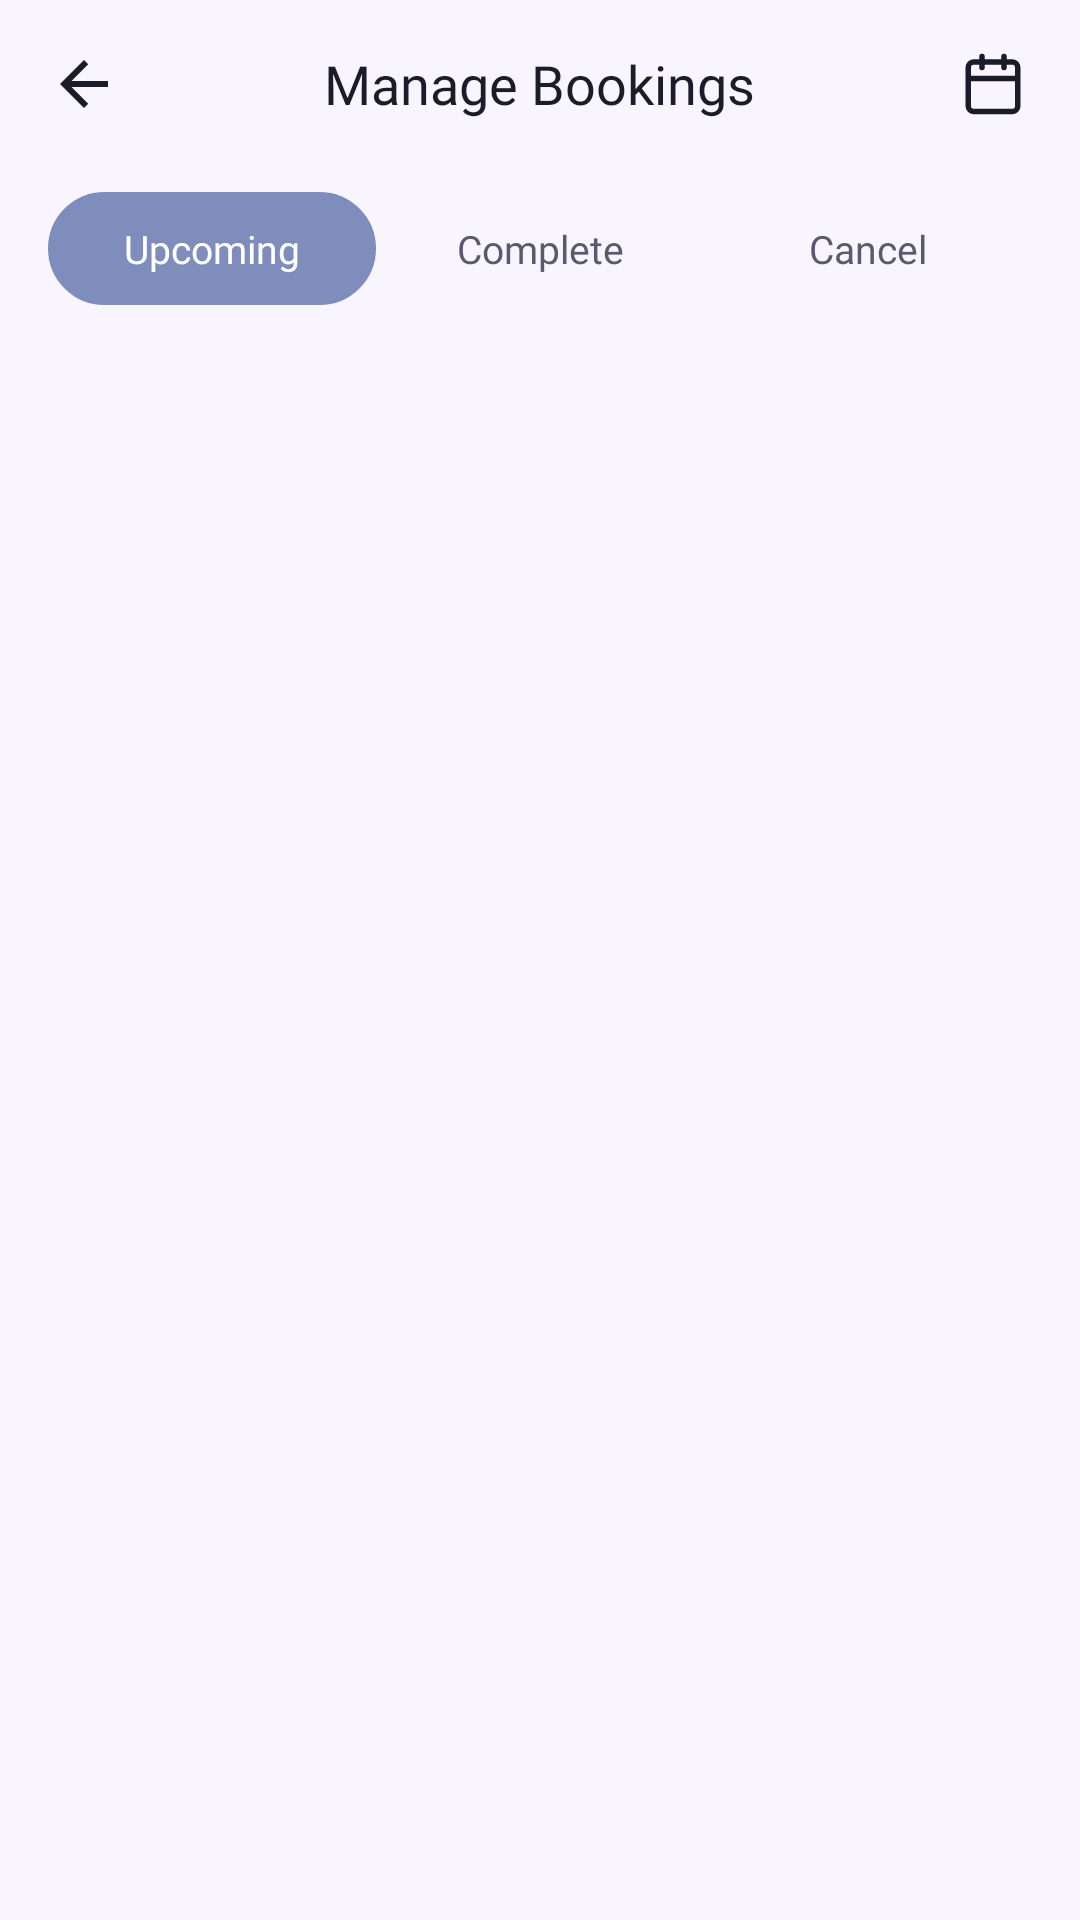

Layout XML and referenced resources for this Android screen:
<!-- AndroidManifest.xml: application theme Theme.Nailzbynutz -->
<!-- res/layout/activity_owner_manage_booking.xml -->
<?xml version="1.0" encoding="utf-8"?>
<RelativeLayout xmlns:android="http://schemas.android.com/apk/res/android"
    xmlns:app="http://schemas.android.com/apk/res-auto"
    android:layout_width="match_parent"
    android:layout_height="match_parent"
    android:background="@color/background_primary">

    
    <RelativeLayout
        android:id="@+id/top_bar"
        android:layout_width="match_parent"
        android:layout_height="56dp"
        android:paddingHorizontal="16dp">
        <ImageView
            android:id="@+id/btn_back_manage"
            android:layout_width="24dp"
            android:layout_height="24dp"
            android:layout_centerVertical="true"
            android:src="@drawable/ic_back"
            app:tint="@color/text_primary" />
        <TextView
            android:layout_width="wrap_content"
            android:layout_height="wrap_content"
            android:layout_centerInParent="true"
            android:text="Manage Bookings"
            android:textSize="18sp"
            android:fontFamily="@font/fredoka_bold"
            android:textColor="@color/text_primary" />

        
        <ImageView
            android:id="@+id/btn_filter_date"
            android:layout_width="26dp"
            android:layout_height="26dp"
            android:layout_alignParentEnd="true"
            android:layout_centerVertical="true"
            android:src="@drawable/ic_calendar"
            app:tint="@color/text_primary"
            android:padding="2dp"/>
    </RelativeLayout>

    
    <LinearLayout
        android:id="@+id/tab_layout"
        android:layout_width="match_parent"
        android:layout_height="wrap_content"
        android:layout_below="@id/top_bar"
        android:orientation="horizontal"
        android:paddingHorizontal="16dp"
        android:paddingTop="8dp"
        android:paddingBottom="12dp">

        <TextView
            android:id="@+id/tab_upcoming"
            android:layout_width="0dp"
            android:layout_height="wrap_content"
            android:layout_weight="1"
            android:text="Upcoming"
            android:gravity="center"
            android:paddingVertical="10dp"
            android:textColor="@color/white"
            android:background="@drawable/bg_card_rounded"
            android:backgroundTint="@color/lavender_dark"
            android:fontFamily="@font/poppins_bold"
            android:textSize="13sp"/>

        <TextView
            android:id="@+id/tab_complete"
            android:layout_width="0dp"
            android:layout_height="wrap_content"
            android:layout_weight="1"
            android:text="Complete"
            android:gravity="center"
            android:paddingVertical="10dp"
            android:textColor="@color/text_secondary"
            android:fontFamily="@font/poppins_bold"
            android:textSize="13sp"/>

        <TextView
            android:id="@+id/tab_cancel"
            android:layout_width="0dp"
            android:layout_height="wrap_content"
            android:layout_weight="1"
            android:text="Cancel"
            android:gravity="center"
            android:paddingVertical="10dp"
            android:textColor="@color/text_secondary"
            android:fontFamily="@font/poppins_bold"
            android:textSize="13sp"/>
    </LinearLayout>

    
    <TextView
        android:id="@+id/tv_active_filter"
        android:layout_width="match_parent"
        android:layout_height="wrap_content"
        android:layout_below="@id/tab_layout"
        android:paddingHorizontal="20dp"
        android:paddingBottom="12dp"
        android:text="📅 Filter: Semua Tanggal"
        android:textColor="@color/lavender_dark"
        android:fontFamily="@font/poppins_bold"
        android:textSize="12sp"
        android:visibility="gone"/>

    
    <ScrollView
        android:layout_width="match_parent"
        android:layout_height="match_parent"
        android:layout_below="@id/tv_active_filter"
        android:clipToPadding="false"
        android:paddingHorizontal="16dp"
        android:paddingBottom="40dp">
        <LinearLayout
            android:id="@+id/bookingContainerAdmin"
            android:layout_width="match_parent"
            android:layout_height="wrap_content"
            android:orientation="vertical" />
    </ScrollView>
</RelativeLayout>
<!-- resources referenced by this layout -->
<resources>
  <color name="background_primary">#F8F5FF</color>
  <color name="lavender_dark">#7E8DBB</color>
  <color name="text_primary">#1A1C29</color>
  <color name="text_secondary">#5A5A6E</color>
  <color name="white">#FFFFFF</color>
  <!-- drawable bg_card_rounded (drawable) -->
  <?xml version="1.0" encoding="utf-8"?>
  <shape xmlns:android="http://schemas.android.com/apk/res/android">
      <solid android:color="@color/background_card" />
      <corners android:radius="24dp" />
      <stroke android:width="1dp" android:color="@color/divider" />
  </shape>
  <!-- drawable ic_back (drawable) -->
  <vector xmlns:android="http://schemas.android.com/apk/res/android"
      android:width="24dp"
      android:height="24dp"
      android:viewportWidth="24"
      android:viewportHeight="24">
      <path
          android:fillColor="#7E8DBB"
          android:pathData="M20,11H7.83l5.59,-5.59L12,4l-8,8 8,8 1.41,-1.41L7.83,13H20v-2z" />
  </vector>
  <!-- drawable ic_calendar (drawable) -->
  <?xml version="1.0" encoding="utf-8"?>
  <vector xmlns:android="http://schemas.android.com/apk/res/android"
      android:width="24dp" android:height="24dp"
      android:viewportWidth="24" android:viewportHeight="24">
      <path android:fillColor="#00000000" android:strokeColor="#808080"
          android:strokeWidth="2" android:strokeLineCap="round" android:strokeLineJoin="round"
          android:pathData="M19,4H5C3.895,4 3,4.895 3,6V20C3,21.105 3.895,22 5,22H19C20.105,22 21,21.105 21,20V6C21,4.895 20.105,4 19,4ZM16,2V6M8,2V6M3,10H21"/>
  </vector>
  <style name="Theme.Nailzbynutz" parent="Theme.MaterialComponents.DayNight.NoActionBar">
          <item name="colorPrimary">@color/lavender_dark</item>
          <item name="colorPrimaryVariant">@color/lavender_accent</item>
          <item name="colorOnPrimary">@color/white</item>
          <item name="colorSecondary">@color/lavender_medium</item>
          <item name="colorSecondaryVariant">@color/lavender_light</item>
          <item name="colorOnSecondary">@color/black</item>
          <item name="android:statusBarColor">@color/background_primary</item>
          <item name="android:windowBackground">@color/background_primary</item>
      </style>
  <color name="background_card">#FFFFFF</color>
  <color name="divider">#E8E3F5</color>
  <color name="lavender_accent">#8B7BD6</color>
  <color name="lavender_medium">#B8A6E8</color>
  <color name="lavender_light">#D9CCFF</color>
  <color name="black">#000000</color>
</resources>
